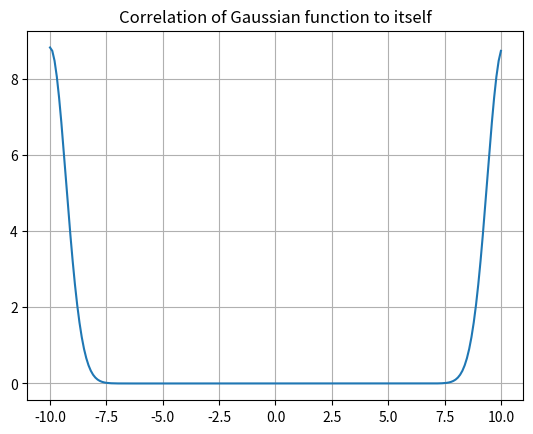

Generate this figure with matplotlib:
#
## Tutorial1 Question2b
## 2b)Plot the correlation function of a Gaussian with itself.
#
from numpy import pi,exp,real,conj,linspace
from numpy.fft import fft,ifft
from matplotlib import pyplot as plt
def corrl(gaus):
    ft_gaus = fft(gaus)
    cj_gaus = conj(fft(gaus))
    return ifft(ft_gaus*cj_gaus)

x = linspace(-10,10,200)
sig = 0.5
gaus = exp(-0.5*x**2/sig**2)
h = corrl(gaus)
h1 = real(h)
plt.plot(x,h1)
plt.title('Correlation of Gaussian function to itself')
plt.grid(True)
plt.show()
